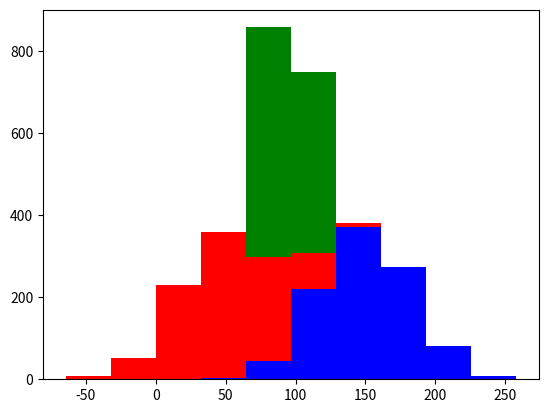

This figure's Python source:
import numpy as np
import matplotlib.pyplot as plt



print("Type of fighter histogram.")
print("\n Info: This is a histogram made from datasets  ")

# Three types of datasets
# The datasets are for different types of martial arts fighters
# Creating a data set of 1000 values for each type
striker = 1000
grappler = 1000
kicker = 1000


# Using the average landed strikes per fight to classify each type
striker__landed_strikes = 150 + 30 * np.random.randn(striker)
grappler_landed_strikes = 50 + 35 * np.random.randn(grappler)
kicker_landed_strikes = 75 + 40 * np.random.rand(kicker)

# Histogram for our three types of fighters
# Each type is given a color
# Striker = blue, grappler = red, kicker = green
plt.hist([striker__landed_strikes, grappler_landed_strikes, kicker_landed_strikes], stacked=True, color=['b', 'r', 'g'])
plt.show()
